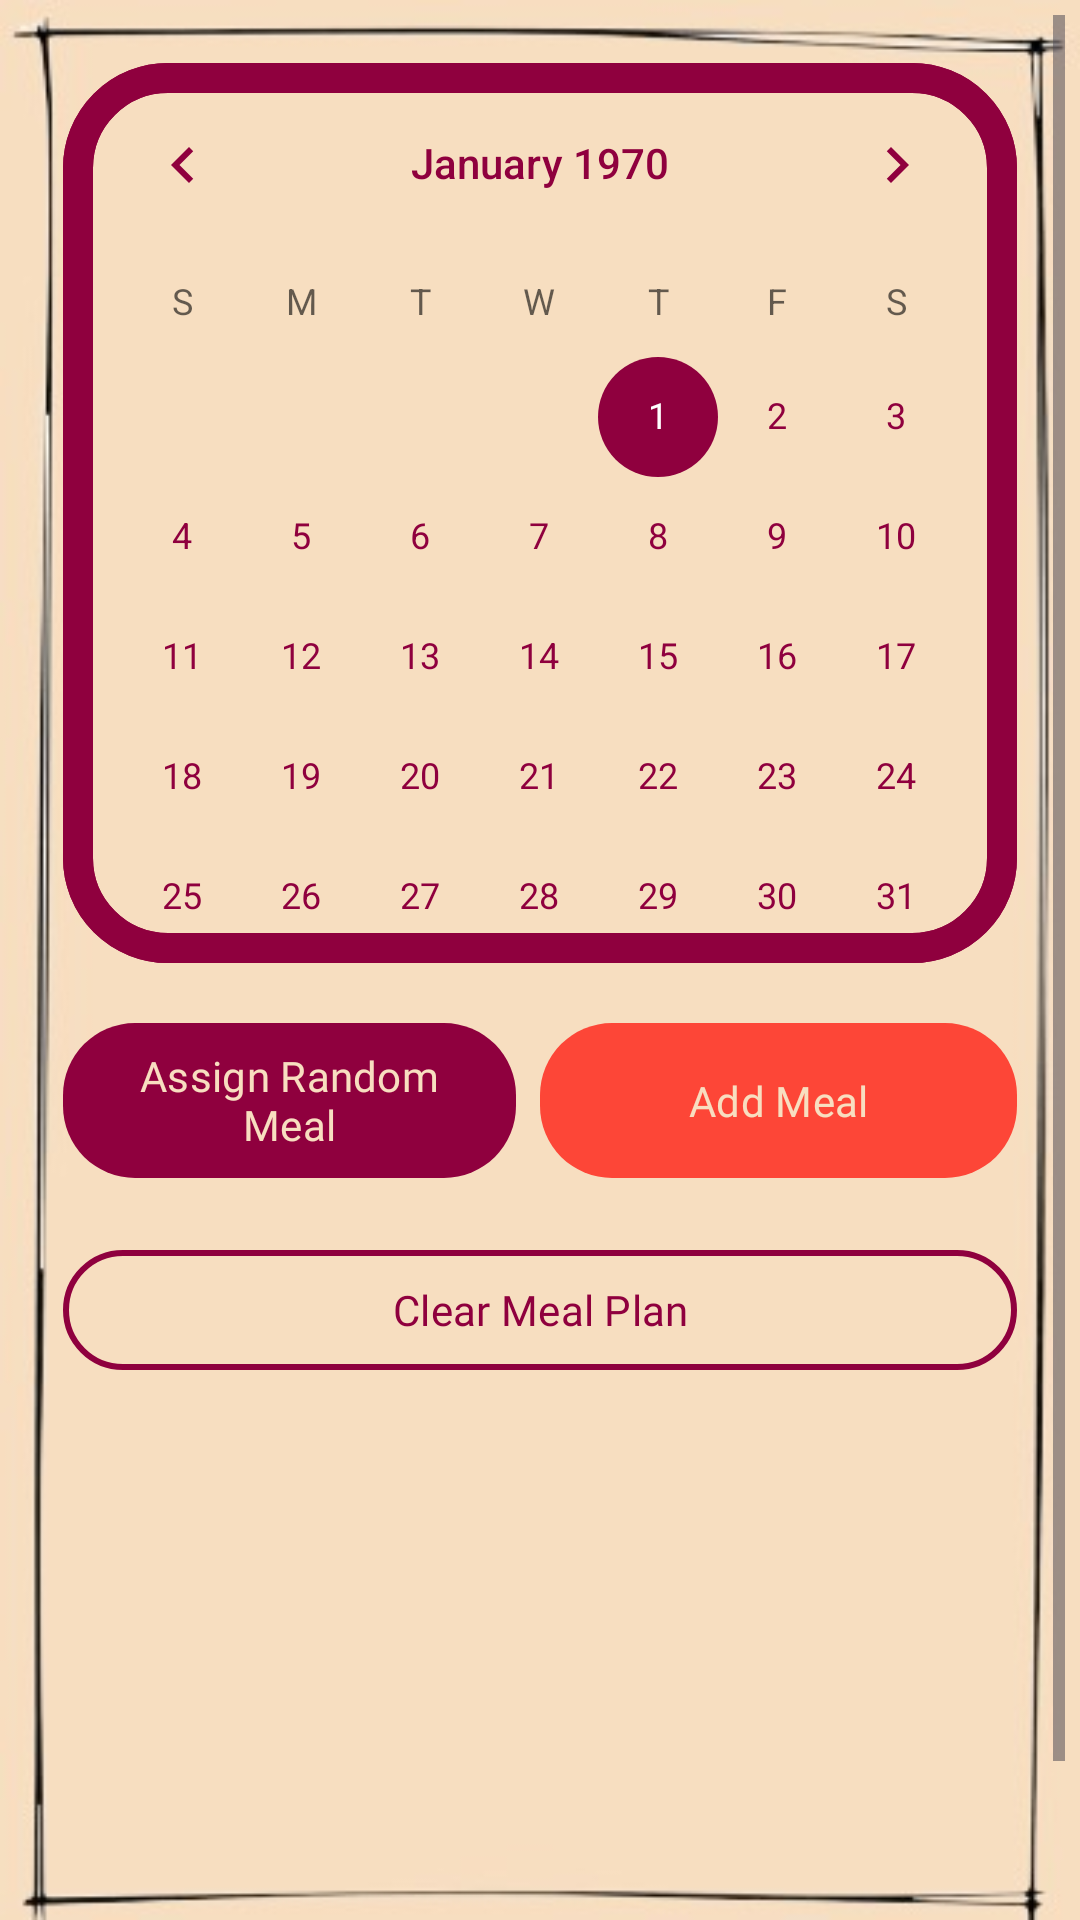

The Android layout XML behind this screen, and the referenced resources:
<!-- AndroidManifest.xml: application theme Theme.Crumbsفتافيت -->
<!-- res/layout/mealplanneractivity.xml -->
<?xml version="1.0" encoding="utf-8"?>
<ScrollView xmlns:android="http://schemas.android.com/apk/res/android"
    xmlns:app="http://schemas.android.com/apk/res-auto"
    android:layout_width="match_parent"
    android:layout_height="match_parent"
    android:fillViewport="true"
    android:padding="5dp"
    android:background="@drawable/mainscreenbackground">

    <LinearLayout
        android:layout_width="match_parent"
        android:layout_height="wrap_content"
        android:orientation="vertical"

        android:padding="16dp">

        
        <CalendarView
            android:id="@+id/calendarView"
            android:layout_width="match_parent"
            android:layout_height="300dp"
            android:layout_marginBottom="16dp"
            android:background="@drawable/ic_calender_rounded"
            android:theme="@style/CalendarViewStyle"/>

        
        <LinearLayout
            android:layout_width="match_parent"
            android:layout_height="wrap_content"
            android:orientation="horizontal"
            android:layout_marginBottom="16dp"
            android:weightSum="2">

            <com.google.android.material.button.MaterialButton
                android:id="@+id/btnRandomMeal"
                android:layout_width="match_parent"
                android:layout_height="match_parent"
                android:layout_marginEnd="8dp"
                android:layout_weight="1"
                android:fontFamily="@font/poppinsbold"
                android:text="@string/AssignRandomMeal"
                android:textColor="@color/ic_launcher_background"
                app:backgroundTint="@color/slogen"
                app:cornerRadius="24dp" />

            <com.google.android.material.button.MaterialButton
                android:id="@+id/btnFilterByCategory"
                android:layout_width="match_parent"
                android:layout_height="match_parent"
                android:layout_weight="1"
                android:fontFamily="@font/poppinsbold"
                android:text="@string/addMeal"
                android:textColor="@color/ic_launcher_background"
                app:backgroundTint="@color/fireinlogo"
                app:cornerRadius="24dp" />
        </LinearLayout>

        
        <com.google.android.material.button.MaterialButton
            android:id="@+id/btnClearMealPlan"
            android:layout_width="match_parent"
            android:layout_height="48dp"
            android:layout_marginBottom="16dp"
            android:fontFamily="@font/poppinsbold"
            android:text="@string/ClearMealPlan"
            android:textColor="@color/slogen"
            app:backgroundTint="@android:color/transparent"
            app:cornerRadius="24dp"
            app:strokeColor="@color/slogen"
            app:strokeWidth="2dp" />

        
        <androidx.recyclerview.widget.RecyclerView
            android:id="@+id/rvMealPlan"
            android:layout_width="match_parent"
            android:layout_height="wrap_content"
            android:minHeight="200dp"
            android:clipToPadding="false"
            android:paddingBottom="16dp"/>

    </LinearLayout>
</ScrollView>
<!-- resources referenced by this layout -->
<resources>
  <color name="fireinlogo">#FD4637</color>
  <color name="ic_launcher_background">#F8DEC0</color>
  <color name="slogen">#8F003E</color>
  <!-- drawable ic_calender_rounded (drawable) -->
  <shape xmlns:android="http://schemas.android.com/apk/res/android"
      android:shape="rectangle">
      <corners android:radius="30dp"/>
  
      <stroke android:width="10dp" android:color="@color/slogen"/>
  </shape>
  <!-- drawable mainscreenbackground: jpg bitmap (drawable, 10717 bytes) -->
  <string name="AssignRandomMeal">Assign Random Meal</string>
  <string name="ClearMealPlan">Clear Meal Plan</string>
  <string name="addMeal">Add Meal</string>
  <style name="CalendarViewStyle" parent="Theme.AppCompat.Light">
          <item name="colorAccent">@color/fireinlogo</item>
          <item name="android:colorControlActivated">@color/slogen</item>
          <item name="android:textColorPrimary">@color/slogen</item>
      </style>
  <style name="Theme.Crumbsفتافيت" parent="Base.Theme.Crumbsفتافيت" />
  <style name="Base.Theme.Crumbsفتافيت" parent="Theme.Material3.DayNight.NoActionBar">
  
          <item name="colorPrimary">@color/slogen</item>
          
          
      </style>
</resources>
